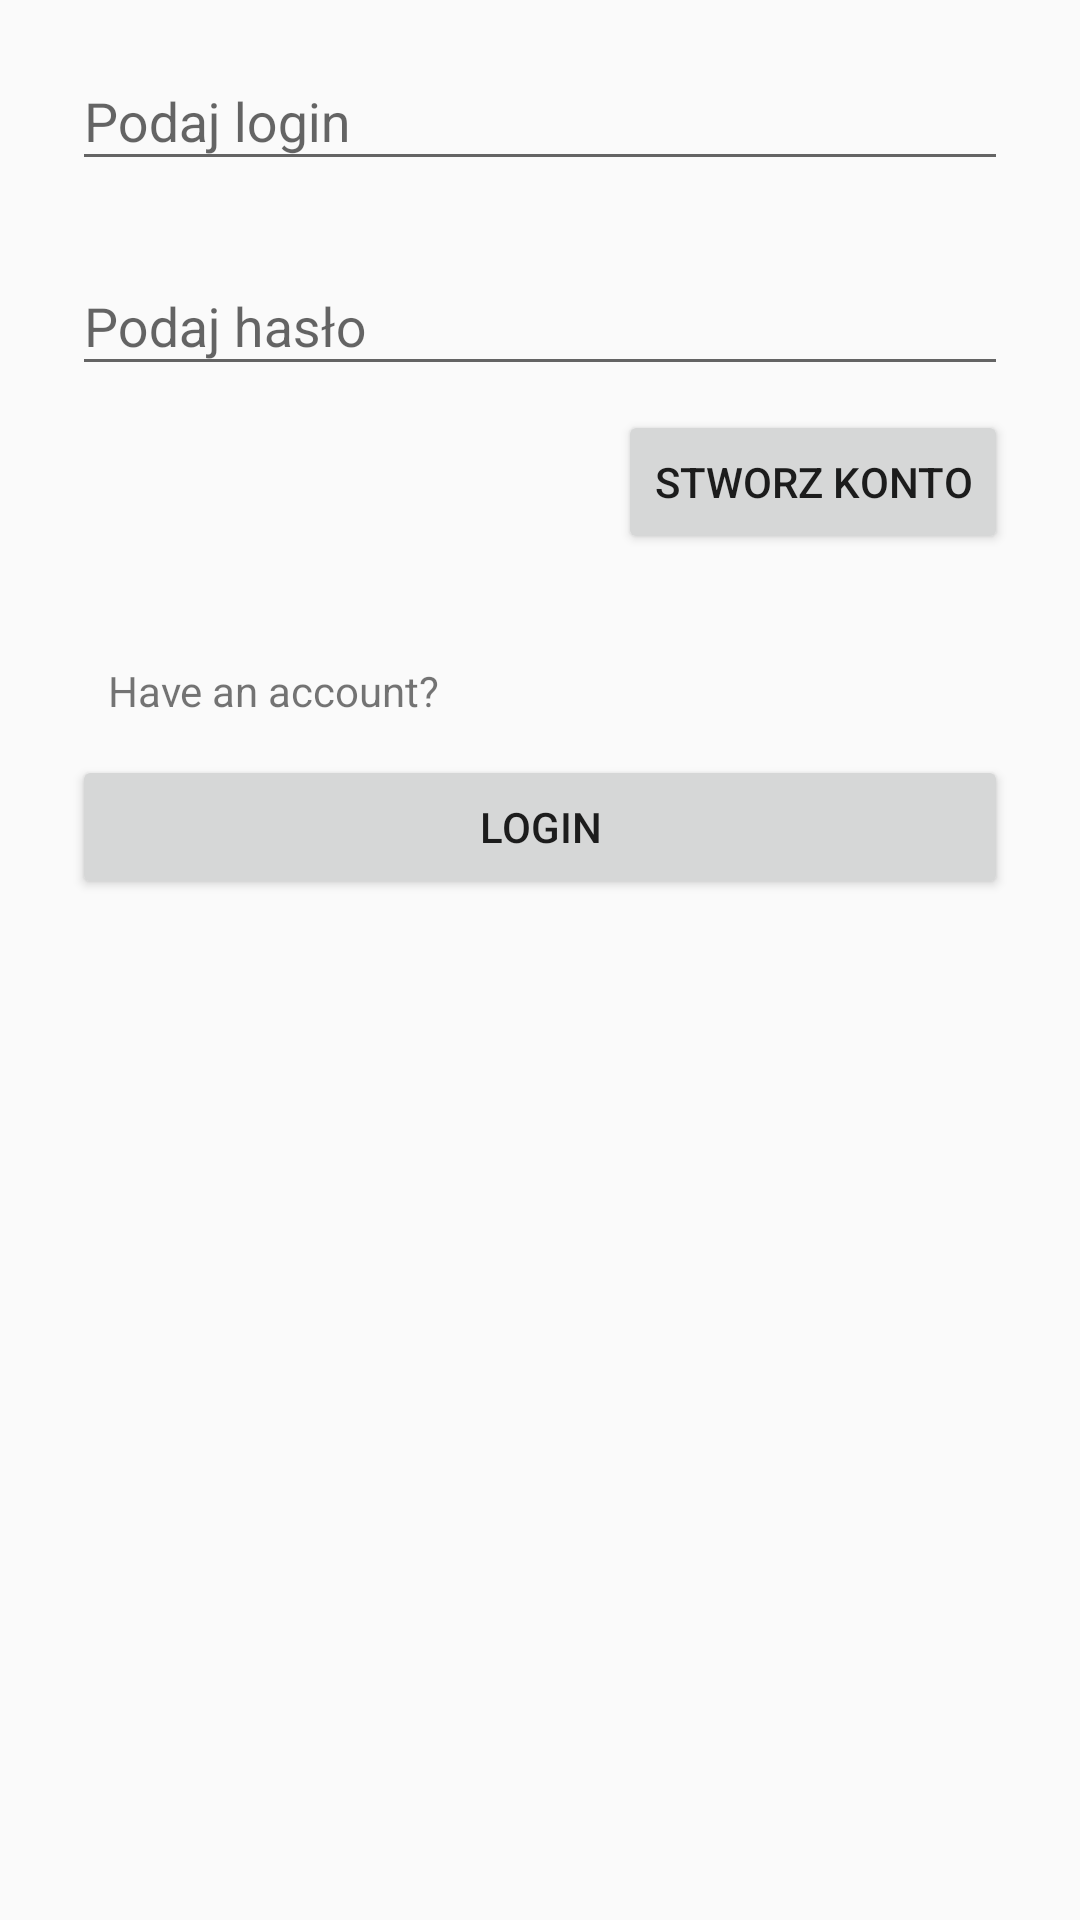

Android layout source for this screen:
<!-- AndroidManifest.xml: application theme AppTheme -->
<!-- res/layout/activity_signup.xml -->
<?xml version="1.0" encoding="utf-8"?>
<ScrollView
    xmlns:android="http://schemas.android.com/apk/res/android"
    android:layout_width="fill_parent"
    android:layout_height="fill_parent"
    android:fitsSystemWindows="true">

    <LinearLayout
        android:orientation="vertical"
        android:layout_width="match_parent"
        android:layout_height="wrap_content"
        android:paddingLeft="24dp"
        android:paddingRight="24dp">


        


        <android.support.design.widget.TextInputLayout
            android:layout_width="match_parent"
            android:layout_height="wrap_content"
            android:layout_marginTop="8dp"
            android:layout_marginBottom="8dp">
            <EditText android:id="@+id/input_email"
                android:layout_width="match_parent"
                android:layout_height="wrap_content"
                android:inputType="textEmailAddress"
                android:hint="Podaj login" />
        </android.support.design.widget.TextInputLayout>

        
        <android.support.design.widget.TextInputLayout
            android:layout_width="match_parent"
            android:layout_height="wrap_content"
            android:layout_marginTop="8dp"
            android:layout_marginBottom="8dp">
            <EditText android:id="@+id/input_password"
                android:layout_width="match_parent"
                android:layout_height="wrap_content"
                android:inputType="textPassword"
                android:hint="Podaj hasło"/>
        </android.support.design.widget.TextInputLayout>

        
        <android.support.v7.widget.AppCompatButton
            android:id="@+id/btn_signup"
            android:layout_width="wrap_content"
            android:layout_height="wrap_content"
            android:padding="12dp"
            android:text="Stworz konto"
            android:layout_gravity="right" />

        <android.support.v7.widget.AppCompatTextView
            android:id="@+id/tv_back_login_hint"
            android:layout_width="fill_parent"
            android:layout_height="wrap_content"
            android:layout_marginTop="24dp"
            android:padding="12dp"
            android:text="@string/login_hint"/>
        <android.support.v7.widget.AppCompatButton
            android:id="@+id/btn_back_login"
            android:layout_width="fill_parent"
            android:layout_height="wrap_content"
            android:layout_marginBottom="24dp"
            android:padding="12dp"
            android:text="@string/login"/>

    </LinearLayout>
</ScrollView>
<!-- resources referenced by this layout -->
<resources>
  <string name="login">login</string>
  <string name="login_hint">Have an account?</string>
  <style name="AppTheme" parent="Theme.AppCompat.Light.DarkActionBar">
          
          <item name="colorPrimary">@color/colorPrimary</item>
          <item name="colorPrimaryDark">@color/colorPrimaryDark</item>
          <item name="colorAccent">@color/colorAccent</item>
      </style>
  <color name="colorPrimary">#3F51B5</color>
  <color name="colorPrimaryDark">#303F9F</color>
  <color name="colorAccent">#4096ff</color>
</resources>
